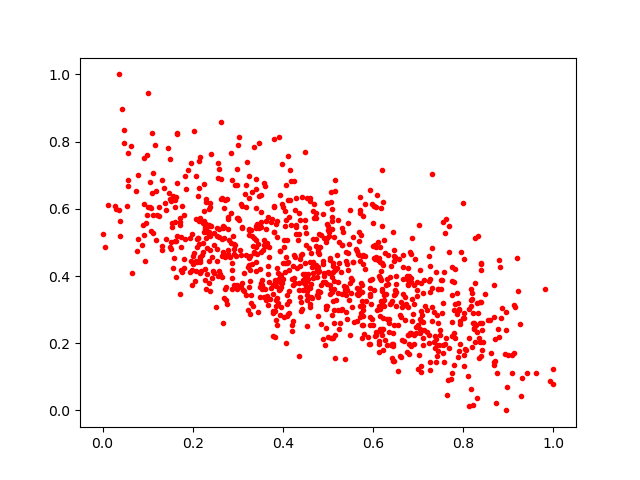

The table this chart was drawn from, first rows:
0.23549047, 0.5308997
0.4811, 0.4666
0.6743, 0.1745
0.5047, 0.4476
0.4882, 0.2124
0.8758, 0.1115
0.6743, 0.3922
0.5245, 0.4396
0.09843, 0.7593
0.1, 0.9458
0.3087, 0.3786
0.4785, 0.3566
0.5504, 0.3955
0.379, 0.3717
0.2352, 0.3796
0.7986, 0.6166
0.03894, 0.565
0.5454, 0.4693
0.6271, 0.2108
0.4251, 0.4622
0.2399, 0.7638
0.4884, 0.5853
0.6411, 0.3244
0.8473, 0.3453
0.5694, 0.3478
0.4259, 0.3794
0.2979, 0.671
0.3505, 0.5463
0.2683, 0.6034
0.7437, 0.3601
0.5511, 0.3492
0.6831, 0.382
0.8193, 0.3313
0.4444, 0.4058
0.6467, 0.4603
0.2169, 0.4087
0.684, 0.1931
0.6127, 0.4542
0.3261, 0.2866
0.02654, 0.6094
0.2125, 0.5142
0.4675, 0.5103
0.207, 0.4453
0.2169, 0.4569
0.763, 0.04639
0.3361, 0.4688
0.392, 0.3569
0.7464, 0.1948
0.436, 0.524
0.05549, 0.7652
0.2113, 0.5122
0.5308, 0.4937
0.6766, 0.3721
0.7688, 0.4706
0.2791, 0.5752
0.7023, 0.164
0.4035, 0.2769
0.3929, 0.4034
0.1726, 0.5735
0.8683, 0.1361
0.6138, 0.1747
... 944 more rows
